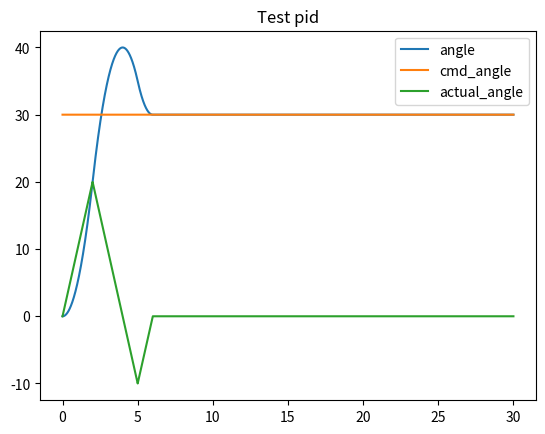

Reproduce this figure in Python.
import csv
import matplotlib.pyplot as plt
import numpy as np
import sys

import argparse
parser = argparse.ArgumentParser()

parser.add_argument("-p","--kp",type=float,default=2.0)
parser.add_argument("-i","--ki",type=float,default=0.0)
parser.add_argument("-d","--kd",type=float,default=0.0)
parser.add_argument("-c","--cmd_angle",type=float,default=30.0)
parser.add_argument("-s","--start_angle",type=float,default=0.0)
parser.add_argument("-o","--offset",type=float,default=0.0)
parser.add_argument("-l","--loop_time",type=float,default=30.0)

plot_colors = ["b","g","k","r","c","y"]
args= parser.parse_args()
data = {}

angle = args.start_angle 
loop_speed = 0.001
cmd_angle = args.cmd_angle
steer_angle = 0.0
actual_angle =0.0
steer_angle_offset = args.offset
port_starbord_adjust =0.0

loop_time = args.loop_time
Pi = 0.0
e_prev = 0.0

plot_data= {}
plot_data["angle"]=[]
plot_data["steer_angle"]=[]
plot_data["cmd_angle"]=[]
plot_data["actual_angle"]=[]
plot_data["Pi"]=[]
plot_data["time"]=[]
plot_data["D"]=[]
Kp=args.kp
Ki=args.ki
Kd=args.kd

D=0
motor_speed = 10/1   #degrees per second  steering angle

def pid_loop(Kp,Ki,Kd,cmd_angle,angle,time):
    global Pi,e_prev,D
    #angle = angle*0x10000/360.0;
    #cmd_angle = cmd_angle*0x10000/360.0;
    e = cmd_angle-angle
    #print("error" , e)
    if e > 180.0 :
        e =  e-360
    if e < -180.0 :
        e =  e+360
    #print("error" , e)
    P = Kp*e
    if abs(e)>10.0 :
        Ki=0.0
        Kd=0.0
    Pi = Pi + Ki*e*(time)
    D = Kd*(e-e_prev)/time
    change_angle = P + Pi + D
    #print("change_angle" , e)
    e_prev = e
    #return change_angle*360.0/0x10000
    return change_angle


for time in np.arange(0,loop_time,loop_speed):
    plot_data["time"].append(time)
    plot_data["angle"].append(angle)
    #plot_data["steer_angle"].append(steer_angle)
    plot_data["cmd_angle"].append(cmd_angle)
    plot_data["actual_angle"].append(actual_angle)
    #plot_data["Pi"].append(Pi)
    #plot_data["D"].append(D)
    if actual_angle < steer_angle :
        if steer_angle-actual_angle > motor_speed*loop_speed :
            actual_angle += motor_speed*loop_speed
        else :
            actual_angle = steer_angle
    if actual_angle > steer_angle :
        if actual_angle-steer_angle > motor_speed*loop_speed :
            actual_angle -= motor_speed*loop_speed
        else :
            actual_angle = steer_angle

    angle += actual_angle*loop_speed 
    if(angle<0) : angle +=360.0
    if(angle>360) : angle -=360.0
    steer_angle = pid_loop(Kp,Ki,Kd,cmd_angle,angle,loop_speed)+steer_angle_offset
    #print("steer angle",steer_angle," angle " , angle)


print("done")
    
#plt.legend()
for i in plot_data.keys():
#    print ("Is time ",i,i=="time")
    if len(plot_data[i]) > 0 and i!="time":
        plt.plot(plot_data["time"],plot_data[i],label=i)


plt.title("Test pid")
plt.legend()
plt.show()
